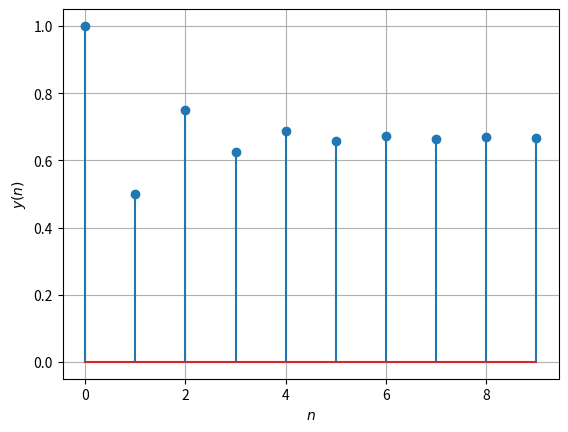

This chart was generated by the following Python code:
import numpy as np
import matplotlib.pyplot as plt

def y(n, a):
    return (1 - (-a)**(n+1)) / (1 + a)

# Define the range of n values
n_values = np.arange(0, 10)

# Define the value of a
a = 0.5

# Calculate y values
y_values = y(n_values, a)

# Plotting as discrete sequence
plt.stem(n_values, y_values)
plt.xlabel('$n$')
plt.ylabel('$y(n)$')
plt.grid(True)
plt.show()
